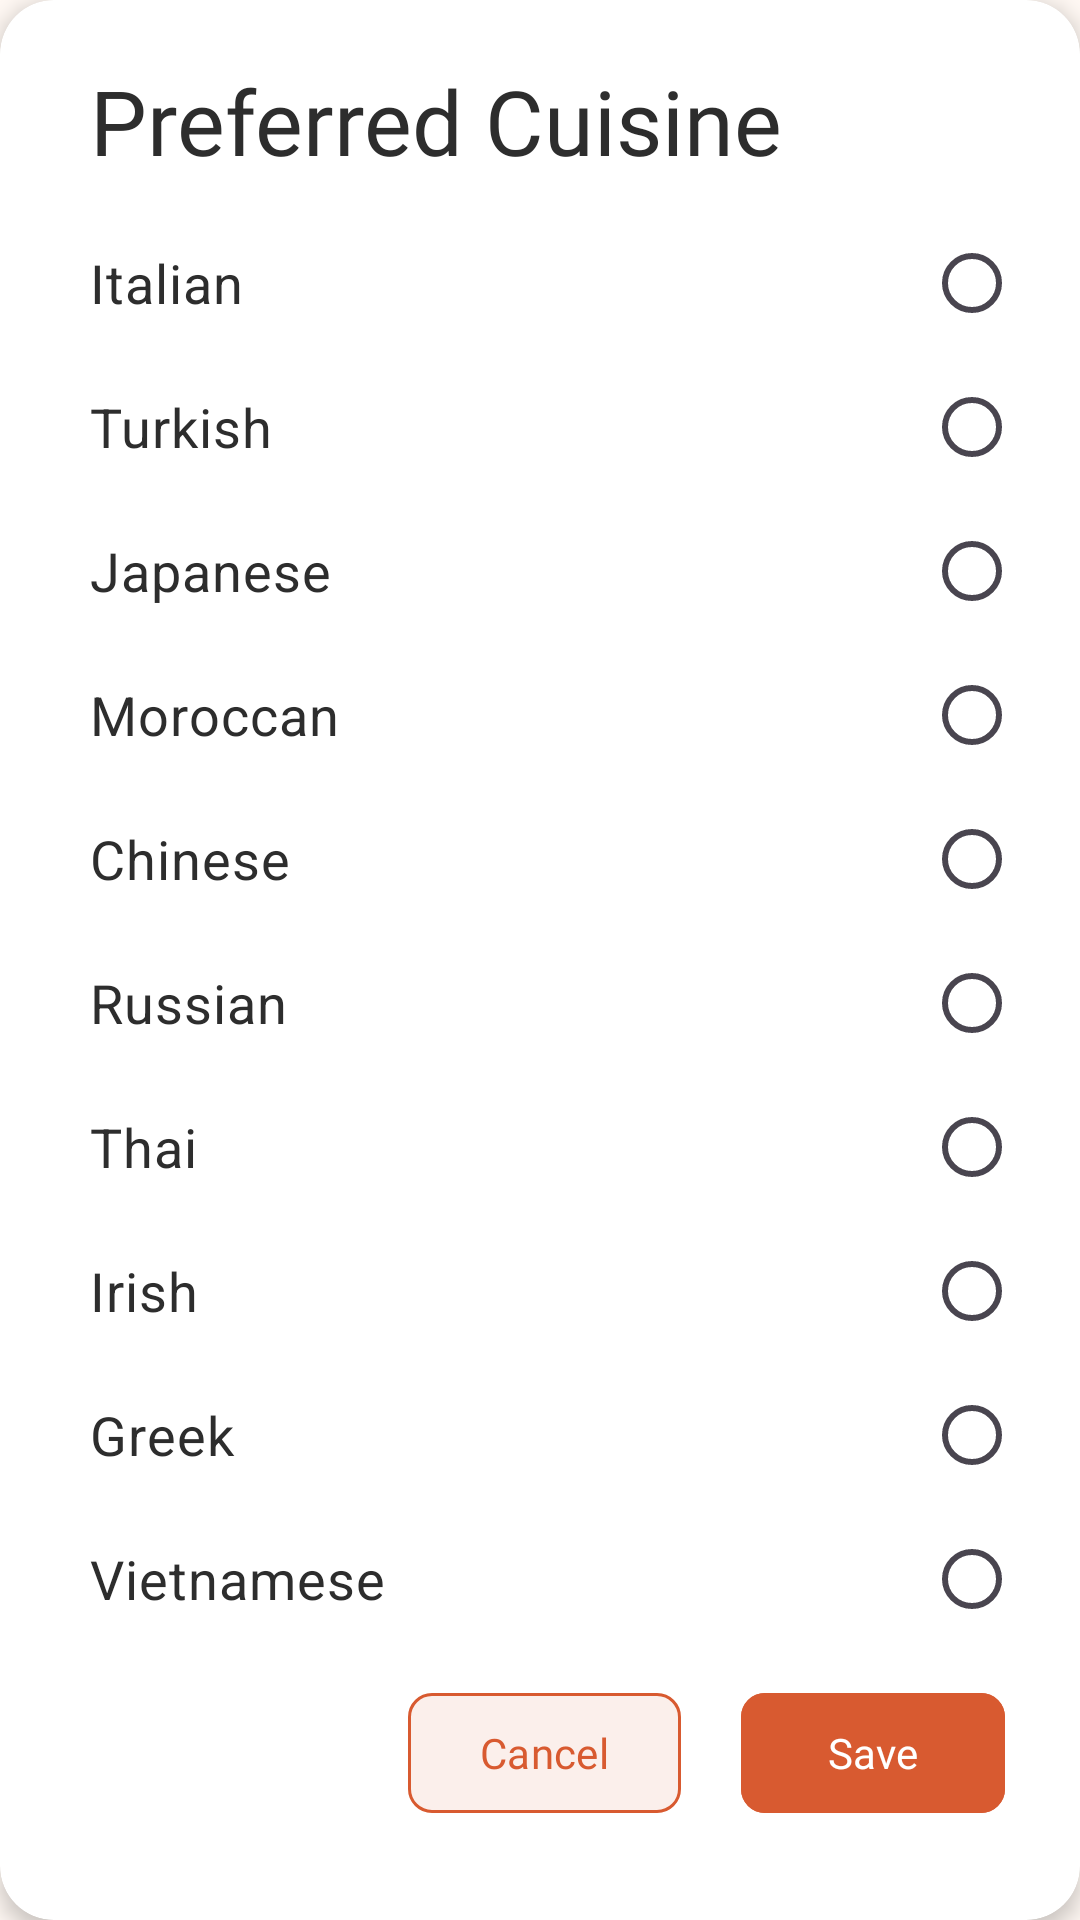

Layout XML and referenced resources for this Android screen:
<!-- AndroidManifest.xml: application theme Theme.CookBook -->
<!-- res/layout/cuisine_alert_dialog.xml -->
<?xml version="1.0" encoding="utf-8"?>
<androidx.cardview.widget.CardView xmlns:android="http://schemas.android.com/apk/res/android"
    xmlns:app="http://schemas.android.com/apk/res-auto"
    android:layout_width="match_parent"
    android:layout_height="wrap_content"
    android:layout_margin="20dp"
    app:cardCornerRadius="18dp"
    app:cardElevation="4dp"
    app:cardBackgroundColor="@color/surface">

    <androidx.constraintlayout.widget.ConstraintLayout
        android:layout_width="match_parent"
        android:layout_height="wrap_content"
        android:padding="20dp">

        <TextView
            android:id="@+id/tvTitle"
            android:layout_width="wrap_content"
            android:layout_height="wrap_content"
            android:text="@string/preferred_cuisine"
            android:textSize="30sp"
            android:fontFamily="@font/poppins_semibold"
            android:textColor="@color/text_primary"
            android:layout_marginStart="10dp"
            app:layout_constraintStart_toStartOf="parent"
            app:layout_constraintTop_toTopOf="parent" />

        <RadioGroup
            android:id="@+id/radioGroup"
            android:layout_width="match_parent"
            android:layout_height="wrap_content"
            android:layout_marginStart="10dp"
            android:layout_marginTop="10dp"
            android:layout_marginBottom="10dp"
            app:layout_constraintStart_toStartOf="parent"
            app:layout_constraintTop_toBottomOf="@id/tvTitle"
            app:layout_constraintBottom_toTopOf="@id/buttonCancel">

            <RadioButton
                android:id="@+id/rbItalian"
                android:layout_width="match_parent"
                android:layout_height="wrap_content"
                android:text="@string/italian"
                android:tag="Italian"
                android:textSize="18sp"
                android:textColor="@color/text_primary"
                android:buttonTint="@color/primary"
                android:layoutDirection="rtl"
                android:textDirection="ltr"/>

            <RadioButton
                android:id="@+id/rbTurkish"
                android:layout_width="match_parent"
                android:layout_height="wrap_content"
                android:text="@string/turkish"
                android:tag="Turkish"
                android:textSize="18sp"
                android:textColor="@color/text_primary"
                android:buttonTint="@color/primary"
                android:layoutDirection="rtl"
                android:textDirection="ltr"/>

            <RadioButton
                android:id="@+id/rbJapanese"
                android:layout_width="match_parent"
                android:layout_height="wrap_content"
                android:text="@string/japanese"
                android:tag="Japanese"
                android:textSize="18sp"
                android:textColor="@color/text_primary"
                android:buttonTint="@color/primary"
                android:layoutDirection="rtl"
                android:textDirection="ltr"/>

            <RadioButton
                android:id="@+id/rbMoroccan"
                android:layout_width="match_parent"
                android:layout_height="wrap_content"
                android:text="@string/moroccan"
                android:tag="Moroccan"
                android:textSize="18sp"
                android:textColor="@color/text_primary"
                android:buttonTint="@color/primary"
                android:layoutDirection="rtl"
                android:textDirection="ltr"/>

            <RadioButton
                android:id="@+id/rbChinese"
                android:layout_width="match_parent"
                android:layout_height="wrap_content"
                android:text="@string/chinese"
                android:tag="Chinese"
                android:textSize="18sp"
                android:textColor="@color/text_primary"
                android:buttonTint="@color/primary"
                android:layoutDirection="rtl"
                android:textDirection="ltr"/>

            <RadioButton
                android:id="@+id/rbRussian"
                android:layout_width="match_parent"
                android:layout_height="wrap_content"
                android:text="@string/russian"
                android:tag="Russian"
                android:textSize="18sp"
                android:textColor="@color/text_primary"
                android:buttonTint="@color/primary"
                android:layoutDirection="rtl"
                android:textDirection="ltr"/>

            <RadioButton
                android:id="@+id/rbThai"
                android:layout_width="match_parent"
                android:layout_height="wrap_content"
                android:text="@string/thai"
                android:tag="Thai"
                android:textSize="18sp"
                android:textColor="@color/text_primary"
                android:buttonTint="@color/primary"
                android:layoutDirection="rtl"
                android:textDirection="ltr"/>

            <RadioButton
                android:id="@+id/rbIrish"
                android:layout_width="match_parent"
                android:layout_height="wrap_content"
                android:text="@string/irish"
                android:tag="Irish"
                android:textSize="18sp"
                android:textColor="@color/text_primary"
                android:buttonTint="@color/primary"
                android:layoutDirection="rtl"
                android:textDirection="ltr"/>

            <RadioButton
                android:id="@+id/rbGreek"
                android:layout_width="match_parent"
                android:layout_height="wrap_content"
                android:text="@string/greek"
                android:tag="Greek"
                android:textSize="18sp"
                android:textColor="@color/text_primary"
                android:buttonTint="@color/primary"
                android:layoutDirection="rtl"
                android:textDirection="ltr"/>

            <RadioButton
                android:id="@+id/rbVietnamese"
                android:layout_width="match_parent"
                android:layout_height="wrap_content"
                android:text="@string/vietnamese"
                android:tag="Vietnamese"
                android:textSize="18sp"
                android:textColor="@color/text_primary"
                android:buttonTint="@color/primary"
                android:layoutDirection="rtl"
                android:textDirection="ltr"/>

        </RadioGroup>

        <com.google.android.material.button.MaterialButton
            android:id="@+id/buttonCancel"
            android:layout_width="wrap_content"
            android:layout_height="wrap_content"
            android:text="@string/cancel"
            android:fontFamily="@font/poppins_semibold"
            android:textColor="@color/primary"
            android:backgroundTint="@color/surface"
            app:cornerRadius="8dp"
            app:strokeColor="@color/primary"
            app:strokeWidth="1dp"
            app:layout_constraintTop_toBottomOf="@id/radioGroup"
            app:layout_constraintBottom_toBottomOf="parent"
            app:layout_constraintEnd_toStartOf="@id/buttonSave"
            android:layout_marginEnd="20dp"
            android:layout_marginBottom="5dp"/>

        <com.google.android.material.button.MaterialButton
            android:id="@+id/buttonSave"
            android:layout_width="wrap_content"
            android:layout_height="wrap_content"
            android:text="@string/save"
            android:fontFamily="@font/poppins_semibold"
            android:textColor="@color/white"
            android:backgroundTint="@color/primary"
            app:cornerRadius="8dp"
            app:layout_constraintTop_toBottomOf="@id/radioGroup"
            app:layout_constraintBottom_toBottomOf="parent"
            app:layout_constraintEnd_toEndOf="parent"
            android:layout_marginTop="10dp"
            android:layout_marginEnd="5dp"
            android:layout_marginBottom="5dp"/>

    </androidx.constraintlayout.widget.ConstraintLayout>

</androidx.cardview.widget.CardView>
<!-- resources referenced by this layout -->
<resources>
  <color name="primary">#D85A30</color>
  <color name="surface">#FFFFFF</color>
  <color name="text_primary">#2D2D2D</color>
  <color name="white">#FFFFFF</color>
  <string name="cancel">Cancel</string>
  <string name="chinese">Chinese</string>
  <string name="greek">Greek</string>
  <string name="irish">Irish</string>
  <string name="italian">Italian</string>
  <string name="japanese">Japanese</string>
  <string name="moroccan">Moroccan</string>
  <string name="preferred_cuisine">Preferred Cuisine</string>
  <string name="russian">Russian</string>
  <string name="save">Save</string>
  <string name="thai">Thai</string>
  <string name="turkish">Turkish</string>
  <string name="vietnamese">Vietnamese</string>
  <style name="Theme.CookBook" parent="Base.Theme.CookBook" />
  <style name="Base.Theme.CookBook" parent="Theme.Material3.DayNight.NoActionBar">
  
          <item name="colorPrimary">@color/primary</item>
          <item name="colorPrimaryContainer">@color/primary_container</item>
          <item name="colorOnPrimary">@color/surface</item>
  
          <item name="android:colorBackground">@color/background</item>
  
          <item name="colorSurface">@color/surface</item>
          <item name="colorOnSurface">@color/text_primary</item>
  
          <item name="android:textColorPrimary">@color/text_primary</item>
  
          <item name="colorError">@color/error</item>
  
          <item name="android:statusBarColor">@color/background</item>
          <item name="android:navigationBarColor">@color/background</item>
  
      </style>
  <color name="primary_container">#F4A261</color>
  <color name="background">#FFF8F3</color>
  <color name="error">#F44336</color>
</resources>
